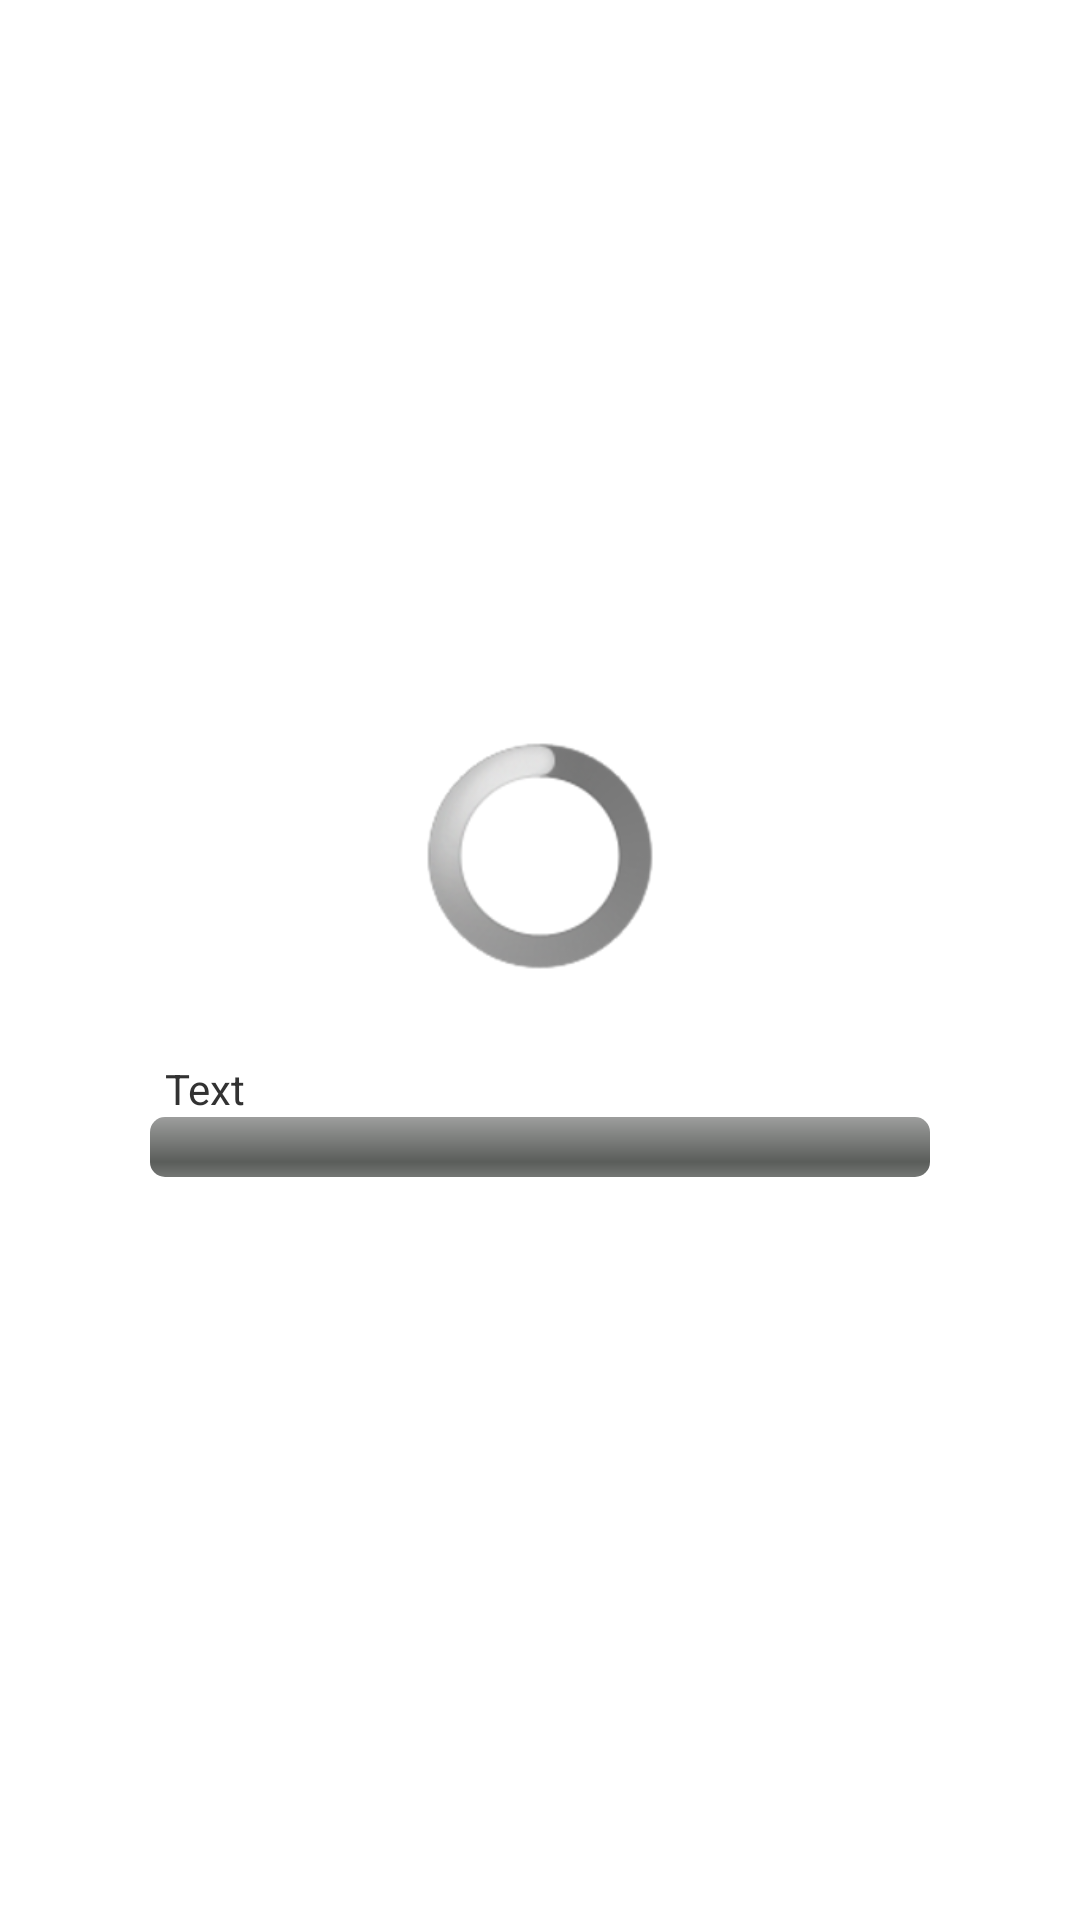

Android layout source for this screen:
<!-- AndroidManifest.xml: application theme AppTheme -->
<!-- res/layout/dialog_load.xml -->
<?xml version="1.0" encoding="utf-8"?>
<LinearLayout
	xmlns:android="http://schemas.android.com/apk/res/android"
	android:layout_width="fill_parent"
	android:layout_height="fill_parent"
	android:orientation="vertical"
	android:gravity="center">

	<ProgressBar
		style="?android:attr/progressBarStyleLarge"
		android:layout_height="wrap_content"
		android:layout_width="wrap_content"/>

	<TextView
		android:layout_height="wrap_content"
		android:layout_width="wrap_content"
		android:text="Text"
		android:layout_marginTop="30dp"
		android:layout_gravity="left"
		android:layout_marginLeft="55dp"
		android:id="@+id/dialogLoadTextViewState"/>

	<ProgressBar
		style="?android:attr/progressBarStyleHorizontal"
		android:layout_height="wrap_content"
		android:layout_width="match_parent"
		android:layout_marginLeft="50dp"
		android:layout_marginRight="50dp"
		android:id="@+id/dialogLoadProgressBarProgress"/>

</LinearLayout>
<!-- resources referenced by this layout -->
<resources>
  <style name="AppTheme" parent="AppBaseTheme">
          
      </style>
  <style name="AppBaseTheme" parent="android:Theme.Light">
          
      </style>
</resources>
